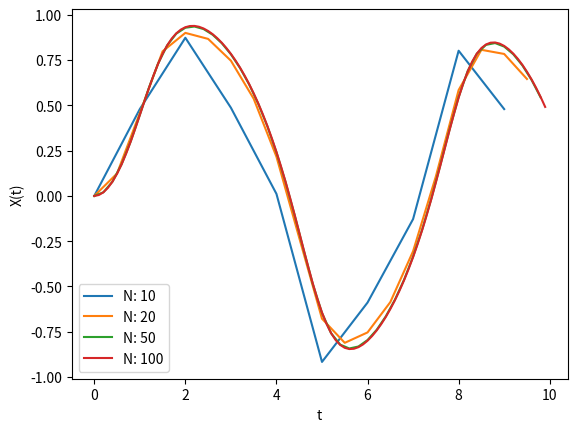

Source code (Python):
#%%
import numpy as np
import matplotlib.pyplot as plt
import math 

def f(x,t):
    return -x**3 + math.sin(t)

a = 0.0
b = 10.0
N = [10,20,50,100]

x_points = []
temporal_points = []

for n in N:
    x = 0.0
    h = (b-a)/n
    temporal_individuals_points = np.arange(a,b,h)
    x_individual_points = []
    for t in temporal_individuals_points:
        x_individual_points.append(x)
        k1 = h*f(x,t)
        k2 = h*f(x+0.5*k1, t +0.5*h)
        x += k2
    x_points.append(x_individual_points)
    temporal_points.append(temporal_individuals_points)
#%%
plt.figure()
for i in range(len(temporal_points)):
    plt.plot(temporal_points[i], x_points[i], label = f"N: {N[i]}")
plt.xlabel("t")
plt.ylabel("X(t)")
plt.legend()
plt.show()
